Run: headless pygame with SDL's dummy video driver; simulated clock (each Clock.tick advances the game by its frame time, no real sleeping); random seed 0; keys injected as events and as key.get_pressed() state; no mouse input.
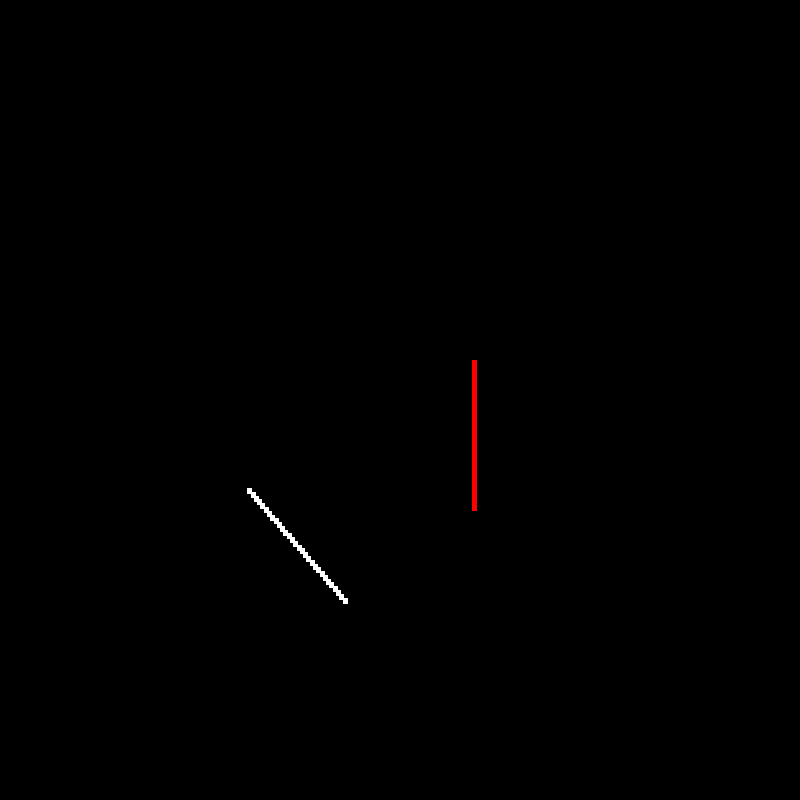
Frame 1 of 4 · flips 1–60 · no input
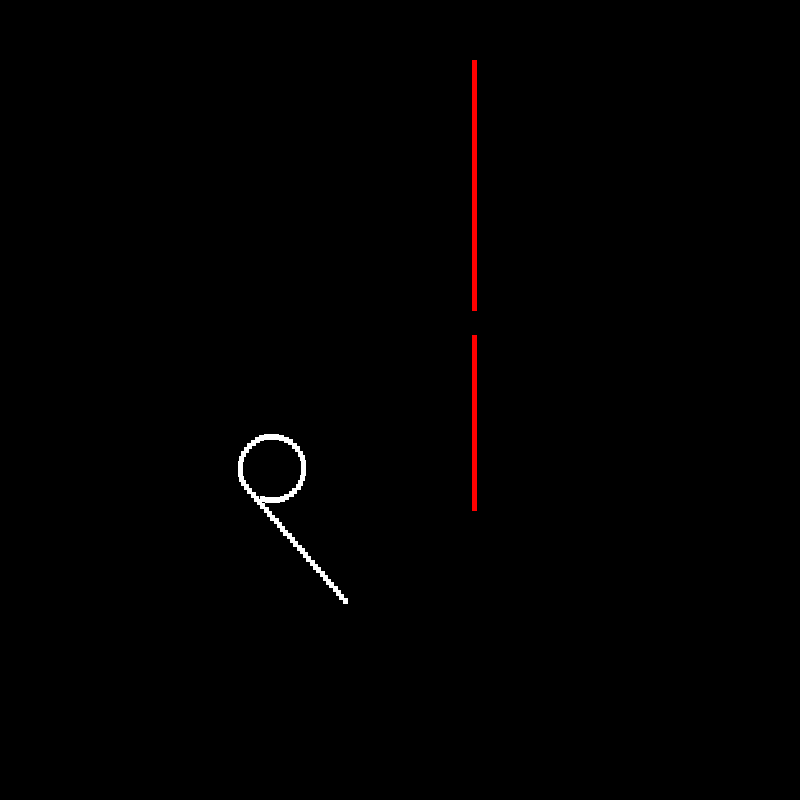
Frame 2 of 4 · flips 61–180 · tapped SPACE, RETURN · held RIGHT (→), D
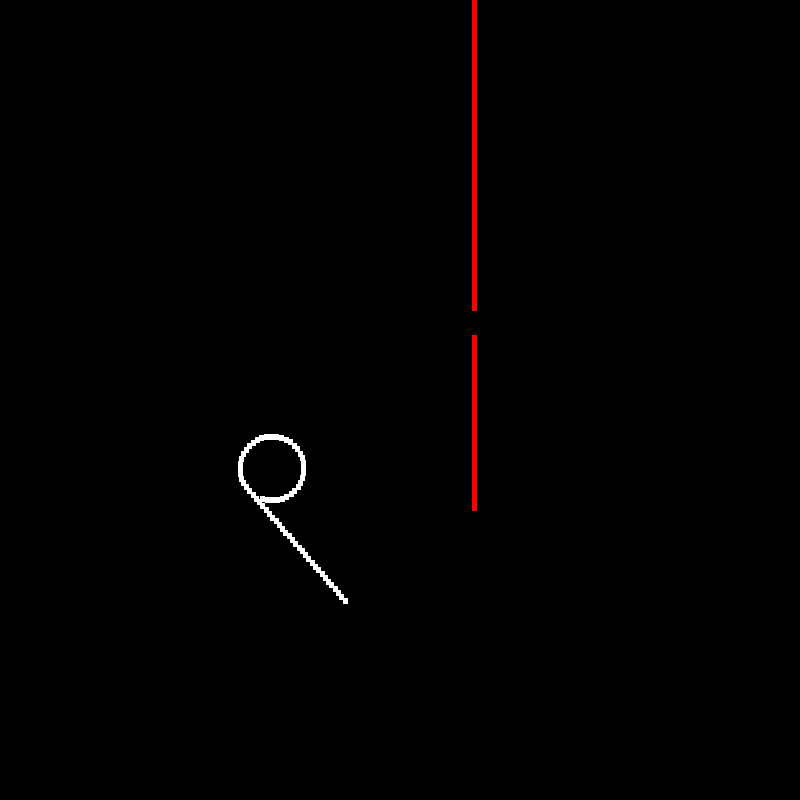
Frame 3 of 4 · flips 181–300 · held DOWN (↓), S
Frame 4 of 4 · flips 301–420 · held LEFT (←), A, UP (↑), W · screen unchanged from frame 3, image omitted

The pygame program that drew these frames:

import pygame
import math
import random

pygame.init()
pygame.display.set_caption("IPCurve")
basicfont = pygame.font.SysFont(None, 48)


class Player:
    # defining colors
    __colors = {
        "pink": (255, 0, 255),
        "white": (255, 255, 255),
        "red": (255, 0, 0),
        "green": (0, 255, 0),
        "blue": (0, 0, 255)
    }

    def __init__(self, name="", color="red", left=0, right=0):
        self.name = name
        self.color = self.__colors[color]
        self.left = left
        self.right = right

        self.setInitialPosition()

        self.score = 0
        # the amount of times we divide pi, to get more or less slices
        self.radius = 20
        self.draw = True
        self.gapCounter = 0
        self.gap = False


    def setInitialPosition(self, height=800, width=800, speed=5):
        x1 = random.randint(80, width - 80)
        y1 = random.randint(80, height - 80)
        x2 = x1
        y2 = y1 - speed
        winkel = random.randint(0, 7)
        self.position = [x1, y1, x2, y2, winkel]

    def setPosition(self, x1, y1, x2, y2, winkel):
        self.position = [x1, y1, x2, y2, winkel]

    def getPosition(self):
        return self.position

    def setColor(self, color):
        self.color = color

    def setRadius(self, radius):
        self.radius = radius

    def setName(self, name):
        self.name = name

    def setColor(self, color):
        self.color = color

    def gapCreator(self):
        if self.gap == False:
            self.gapCounter = self.gapCounter + 1
            if self.gapCounter is random.randint(30,80):
                self.gap = True
                self.gapCounter = 0
        if self.gap == True:
            self.gapCounter = self.gapCounter+1
            if self.gapCounter is 6:
                self.gap = False
                self.gapCounter = 0






class Game:

    def __init__(self, height: int = 800, width: int = 800) -> object:
        self.height = 800
        self.width = 800
        # niedriger ist schneller, 45 is best
        self.gameSpeed = 45
        self.win = pygame.display.set_mode((height, width))
        self.players = []
        self.pastXpositions = []
        self.pastYpositions = []
        # size and speed need to be the same to draw a nice looking line
        self.size = 5
        self.speed = self.size
        self.collision = False
        self.stop = True




    def addPlayer(self, name="", color="", left=0, right=0):
        player = Player(name=name, color=color, left=left, right=right)
        self.players.append(player)

    def getPlayer(self):
        print(self.players)

    def setHeight(self, height):
        self.height = height

    def setWidth(self, width):
        self.width = width

    def setGameSpeed(self, gameSpeed):
        self.gameSpeed = gameSpeed

    def setSize(self, size):
        self.size = size

    def addPastPositions(self, x1, y1):
        y1 = y1-2.5
        self.pastXpositions.append(x1)
        self.pastYpositions.append(y1)

    def checkCollision(self, x1, y1):
        interval = 3
        y1 = y1 - 2.5
        k = 0
        for i in self.pastYpositions[:-len(self.players)]:
            if y1-interval <= i <= y1+interval:
                if x1-interval <= self.pastXpositions[k] <= x1+interval:
                    player.draw = False
                    break
            k = k + 1

    def checkWallCollision(self, x1, y1):
        y1 = y1 - 2.5
        if x1 > game.width or x1 < 0 or y1 > game.height or y1 < 0:
            player.draw = False





# Jede Taste hat eine eigene Zahl
# print(pygame.K_LEFT) --> 276
# print(pygame.K_RIGHT) --> 275
# print(pygame.K_a) --> 97
# print(pygame.K_d) --> 100
# print(pygame.K_g) --> 103
# print(pygame.K_j) --> 106

game = Game()
game.addPlayer(name="Spieler_1", color="red", left=276, right=275)
game.addPlayer(name="Spieler_2", color="white", left=97, right=100)
#game.addPlayer(name="Spieler_3", color="blue", left=103, right=106)

run = True
while run:

    pygame.time.delay(game.gameSpeed)
    # with this parameter you essentially control how often the game runs the loop, therefore you control the speed of the drawing
    # for being able to close the game with the x in the top right corner

    for event in pygame.event.get():
        if event.type == pygame.QUIT:
            run = False

    keys = pygame.key.get_pressed()


    for player in game.players:

        position = player.getPosition()
        xStart = position[0]
        yStart = position[1]
        xEnd = position[2]
        yEnd = position[3]
        winkel = position[4]

        game.checkCollision(xStart, yStart)
        game.checkWallCollision(xStart, yStart)

        if player.draw:

            player.gapCreator()

            if player.gap == False:
                pygame.draw.line(game.win, player.color, (xStart, yStart), (xEnd, yEnd), game.size)
                #Collisions Rechtreck
                #pygame.draw.line(game.win, (255, 255, 255), (xStart, yStart-2.5), (xStart, yStart-2.5), 6)
                #pygame.draw.line(game.win, (255, 255, 255), (xStart, yStart+0.5), (xStart, yStart-5.5), 1)
                # Here we are able to control in which direction we draw a new square
                # radius controls the slized of pi you add or subtract from our sin,cos function up top

            left = player.left
            right = player.right

            if keys[left]:
                winkel = winkel + math.pi / player.radius

            if keys[right]:
                winkel = winkel - math.pi / player.radius

            xStart = xStart - (game.speed * math.sin(winkel))
            yStart = yStart - (game.speed * math.cos(winkel))
            xEnd = xEnd - (game.speed * math.sin(winkel))
            yEnd = yEnd - (game.speed * math.cos(winkel))

            # https://imgur.com/ErTLFns You control with sin and cos how much we move in each (x,y) direction

            player.setPosition(xStart, yStart, xEnd, yEnd, winkel)

            if player.gap == False:
                game.addPastPositions(xStart, yStart)

        pygame.display.update()

pygame.quit()











"""
    
        if xEnd > width or xEnd < 0 or yEnd > height or yEnd < 0:
            # checks if we hit the the edge of our screen
            # random piece of code i found online to display text
    
            text = basicfont.render('You lost!', True, (255, 0, 0), (255, 255, 255))
            textrect = text.get_rect()
            textrect.centerx = win.get_rect().centerx
            textrect.centery = win.get_rect().centery
    
            win.fill((255, 255, 255))
            win.blit(text, textrect)
            draw = False
        """
